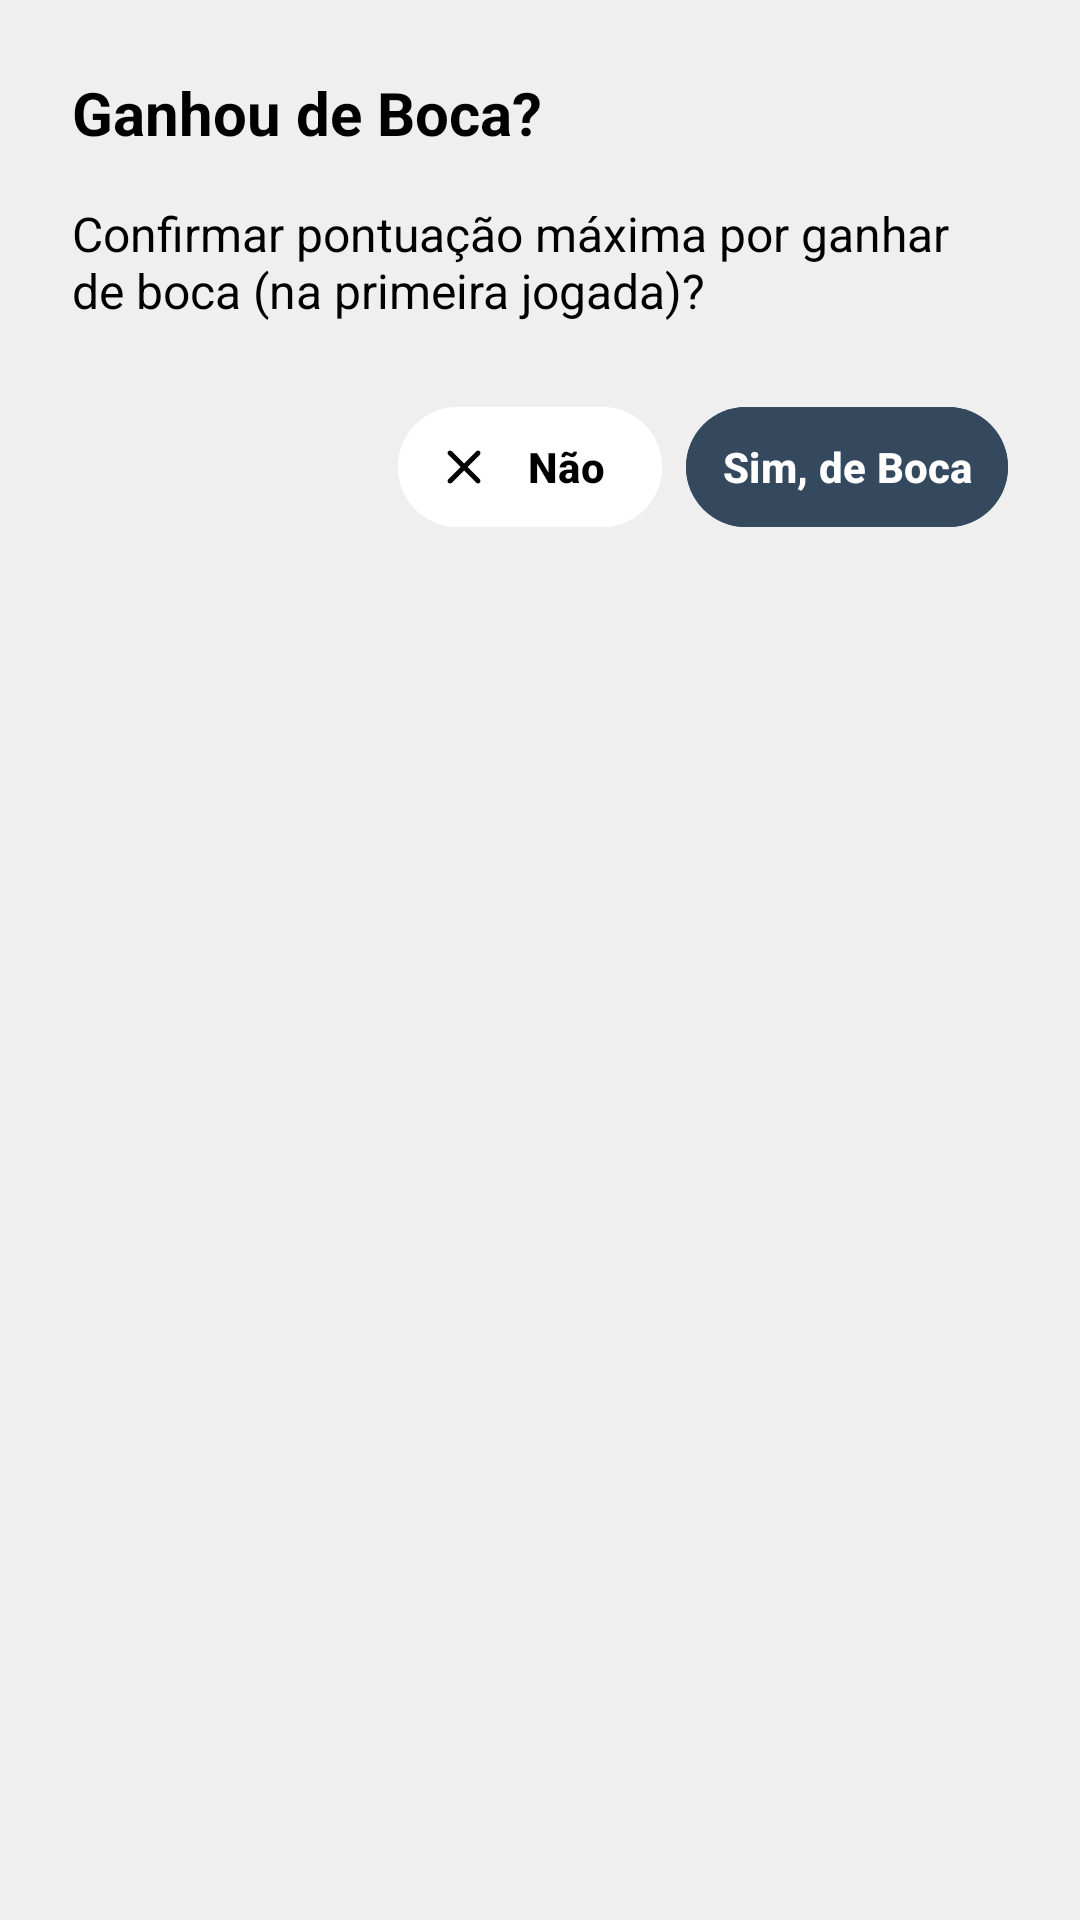

Reconstruct the res/layout file that produces this screen, plus the resources it refers to.
<!-- AndroidManifest.xml: application theme Base.Theme.KingOfBozo.Standard -->
<!-- res/layout/dialog_confirm_boca.xml -->
<?xml version="1.0" encoding="utf-8"?>
<androidx.constraintlayout.widget.ConstraintLayout xmlns:android="http://schemas.android.com/apk/res/android"
    xmlns:app="http://schemas.android.com/apk/res-auto"
    xmlns:tools="http://schemas.android.com/tools"
    android:layout_width="match_parent"
    android:layout_height="wrap_content"
    android:background="@drawable/background_card_black"
    android:padding="24dp"
    android:backgroundTint="?attr/customBackground">

    <TextView
        android:id="@+id/dialog_title"
        android:layout_width="0dp"
        android:layout_height="wrap_content"
        android:text="@string/dialog_confirmar_boca_titulo"
        android:textColor="?attr/textFillColor"
        android:textSize="20sp"
        android:textStyle="bold"
        app:layout_constraintEnd_toEndOf="parent"
        app:layout_constraintStart_toStartOf="parent"
        app:layout_constraintTop_toTopOf="parent" />

    <TextView
        android:id="@+id/dialog_message"
        android:layout_width="0dp"
        android:layout_height="wrap_content"
        android:layout_marginTop="16dp"
        android:text="@string/dialog_confirmar_boca_msg"
        android:textColor="?attr/textFillColor"
        android:textSize="16sp"
        app:layout_constraintEnd_toEndOf="parent"
        app:layout_constraintStart_toStartOf="parent"
        app:layout_constraintTop_toBottomOf="@id/dialog_title" />

    <com.google.android.material.button.MaterialButton
        android:id="@+id/btn_cancel"
        style="@style/Widget.Material3.Button.TextButton"
        android:layout_width="wrap_content"
        android:layout_height="wrap_content"
        android:layout_marginTop="24dp"
        android:layout_marginEnd="8dp"
        android:text="@string/nao"
        android:textColor="?attr/textFillColor"
        android:textSize="14sp"
        android:textStyle="bold"
        app:icon="@drawable/ic_close"
        app:iconSize="20dp"
        app:iconTint="?attr/textFillColor"
        android:backgroundTint="?attr/cardBackgroundColor"
        app:layout_constraintEnd_toStartOf="@id/btn_confirm"
        app:layout_constraintTop_toBottomOf="@id/dialog_message" />

    <com.google.android.material.button.MaterialButton
        android:id="@+id/btn_confirm"
        style="@style/Widget.Material3.Button.TextButton"
        android:layout_width="wrap_content"
        android:layout_height="wrap_content"
        android:layout_marginTop="24dp"
        android:text="@string/dialog_confirmar_boca_sim"
        android:textColor="?attr/customTextBackground"
        android:textSize="14sp"
        android:textStyle="bold"
        android:backgroundTint="?attr/colorPrimary"
        app:icon="@drawable/ic_de_boca"
        app:iconSize="20dp"
        app:iconTint="?attr/customTextBackground"
        app:layout_constraintEnd_toEndOf="parent"
        app:layout_constraintTop_toBottomOf="@id/dialog_message" />

</androidx.constraintlayout.widget.ConstraintLayout>
<!-- resources referenced by this layout -->
<resources>
  <!-- drawable background_card_black (drawable) -->
  <shape xmlns:android="http://schemas.android.com/apk/res/android"
      android:shape="rectangle">
      <solid android:color="@color/fundo_light" />
      <corners android:radius="25dp" />
  </shape>
  <!-- drawable ic_close (drawable) -->
  <vector xmlns:android="http://schemas.android.com/apk/res/android"
      android:width="24dp"
      android:height="24dp"
      android:viewportWidth="960"
      android:viewportHeight="960"
      android:tint="@color/fundo_light">
    <path
        android:fillColor="@android:color/white"
        android:pathData="M480,536L284,732Q273,743 256,743Q239,743 228,732Q217,721 217,704Q217,687 228,676L424,480L228,284Q217,273 217,256Q217,239 228,228Q239,217 256,217Q273,217 284,228L480,424L676,228Q687,217 704,217Q721,217 732,228Q743,239 743,256Q743,273 732,284L536,480L732,676Q743,687 743,704Q743,721 732,732Q721,743 704,743Q687,743 676,732L480,536Z"/>
  </vector>
  <string name="dialog_confirmar_boca_msg">Confirmar pontuação máxima por ganhar de boca (na primeira jogada)?</string>
  <string name="dialog_confirmar_boca_sim">Sim, de Boca</string>
  <string name="dialog_confirmar_boca_titulo">Ganhou de Boca?</string>
  <string name="nao">Não</string>
  <style name="Base.Theme.KingOfBozo.Standard" parent="Theme.Material3.DayNight.NoActionBar">
          <item name="colorPrimary">@color/padrao</item>
          <item name="textFillColor">@color/text_dark</item>
          <item name="customTextBackground">@color/text_light</item>
          <item name="customIcon">@color/icon_dark</item>
          <item name="iconTint">@color/icon_light</item>
          <item name="phoneImage">@drawable/phone_light</item>
          <item name="customBackground">@color/fundo_light</item>
          <item name="cardBackgroundColor">@color/card_light</item>
          <item name="cardForegroundColor">@color/card_dark</item>
          <item name="android:windowBackground">?attr/customBackground</item>
          <item name="android:statusBarColor">@android:color/transparent</item>
          <item name="android:navigationBarColor">@android:color/transparent</item>
          <item name="android:windowLightStatusBar">true</item>
          <item name="android:windowLightNavigationBar" tools:targetApi="27">true</item>
      </style>
  <color name="fundo_light">#EFEFEF</color>
  <color name="padrao">#34495e</color>
  <color name="text_dark">#000000</color>
  <color name="text_light">#FFFFFF</color>
  <color name="icon_dark">#000000</color>
  <color name="icon_light">#FFFFFF</color>
  <!-- drawable phone_light: vector/xml drawable (drawable, 13102 chars, omitted) -->
  <color name="card_light">#FFFFFF</color>
  <color name="card_dark">#282828</color>
</resources>
